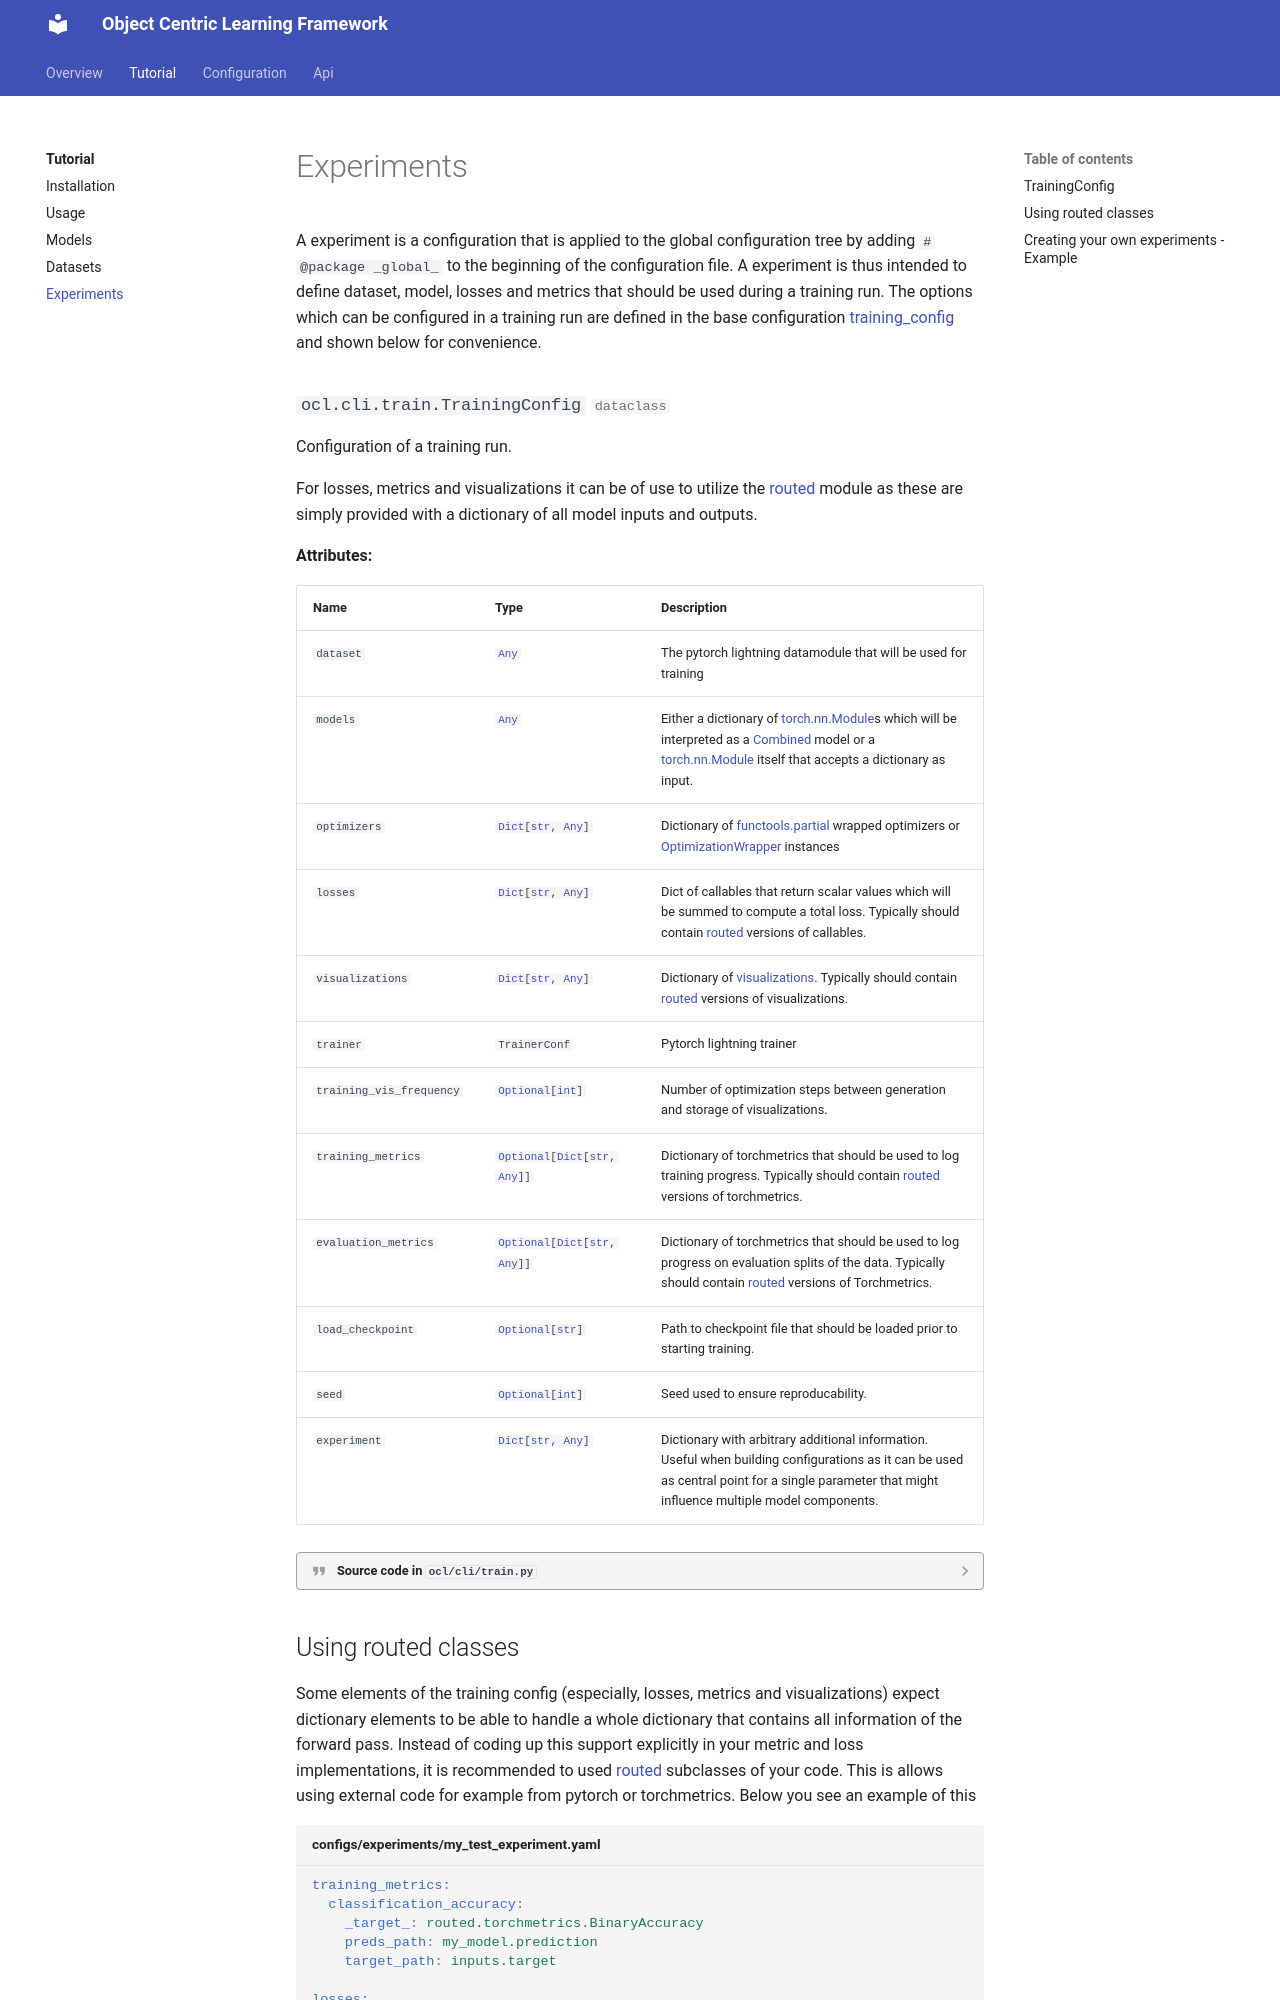

repository: aabdelnaby/object-centric-learning-framework · page: tutorial/experiments/index.html · generator: mkdocs

# Experiments

A experiment is a configuration that is applied to the global configuration
tree by adding `# @package _global_` to the beginning of the configuration
file.  A experiment is thus intended to define dataset, model, losses and
metrics that should be used during a training run.  The options which can be
configured in a training run are defined in the base configuration
[training_config][training-config] and shown below for convenience.

::: ocl.cli.train.TrainingConfig
    options:
      heading_level: 3
      show_root_heading: true
      show_root_toc_entry: false


## Using routed classes
Some elements of the training config (especially, losses, metrics and
visualizations) expect dictionary elements to be able to handle a whole
dictionary that contains all information of the forward pass.  Instead of
coding up this support explicitly in your metric and loss implementations, it
is recommended to used [routed][] subclasses of your code.  This is allows
using external code for example from pytorch or torchmetrics.  Below you see an
example of this

```yaml title="configs/experiments/my_test_experiment.yaml"
training_metrics:
  classification_accuracy:
    _target_: routed.torchmetrics.BinaryAccuracy
    preds_path: my_model.prediction
    target_path: inputs.target

losses:
  bce:
    _target_: routed.torch.nn.BCEWithLogitsLoss
    input_path: my_model.prediction
    target_path: inputs.target
```

For further information take a look at [Models/How does this
work?](models.md#how-does-this-work) and the [routed][] module.
